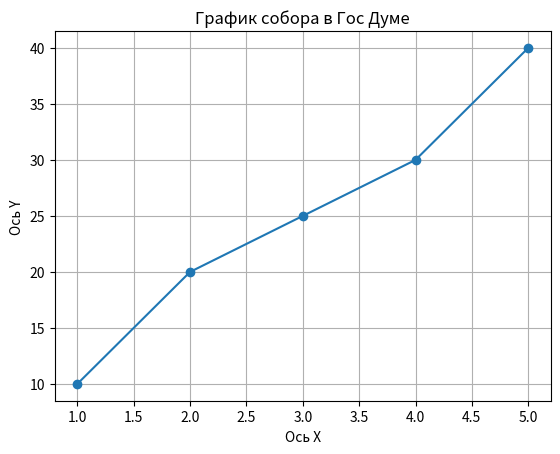

The script that saved this image:
import matplotlib.pyplot as plt

x = [1, 2, 3, 4, 5]
y = [10, 20, 25, 30, 40]


plt.plot(x, y, marker='o')
plt.title('График собора в Гос Думе')
plt.xlabel('Ось X')
plt.ylabel('Ось Y')
plt.grid(True)
plt.show()